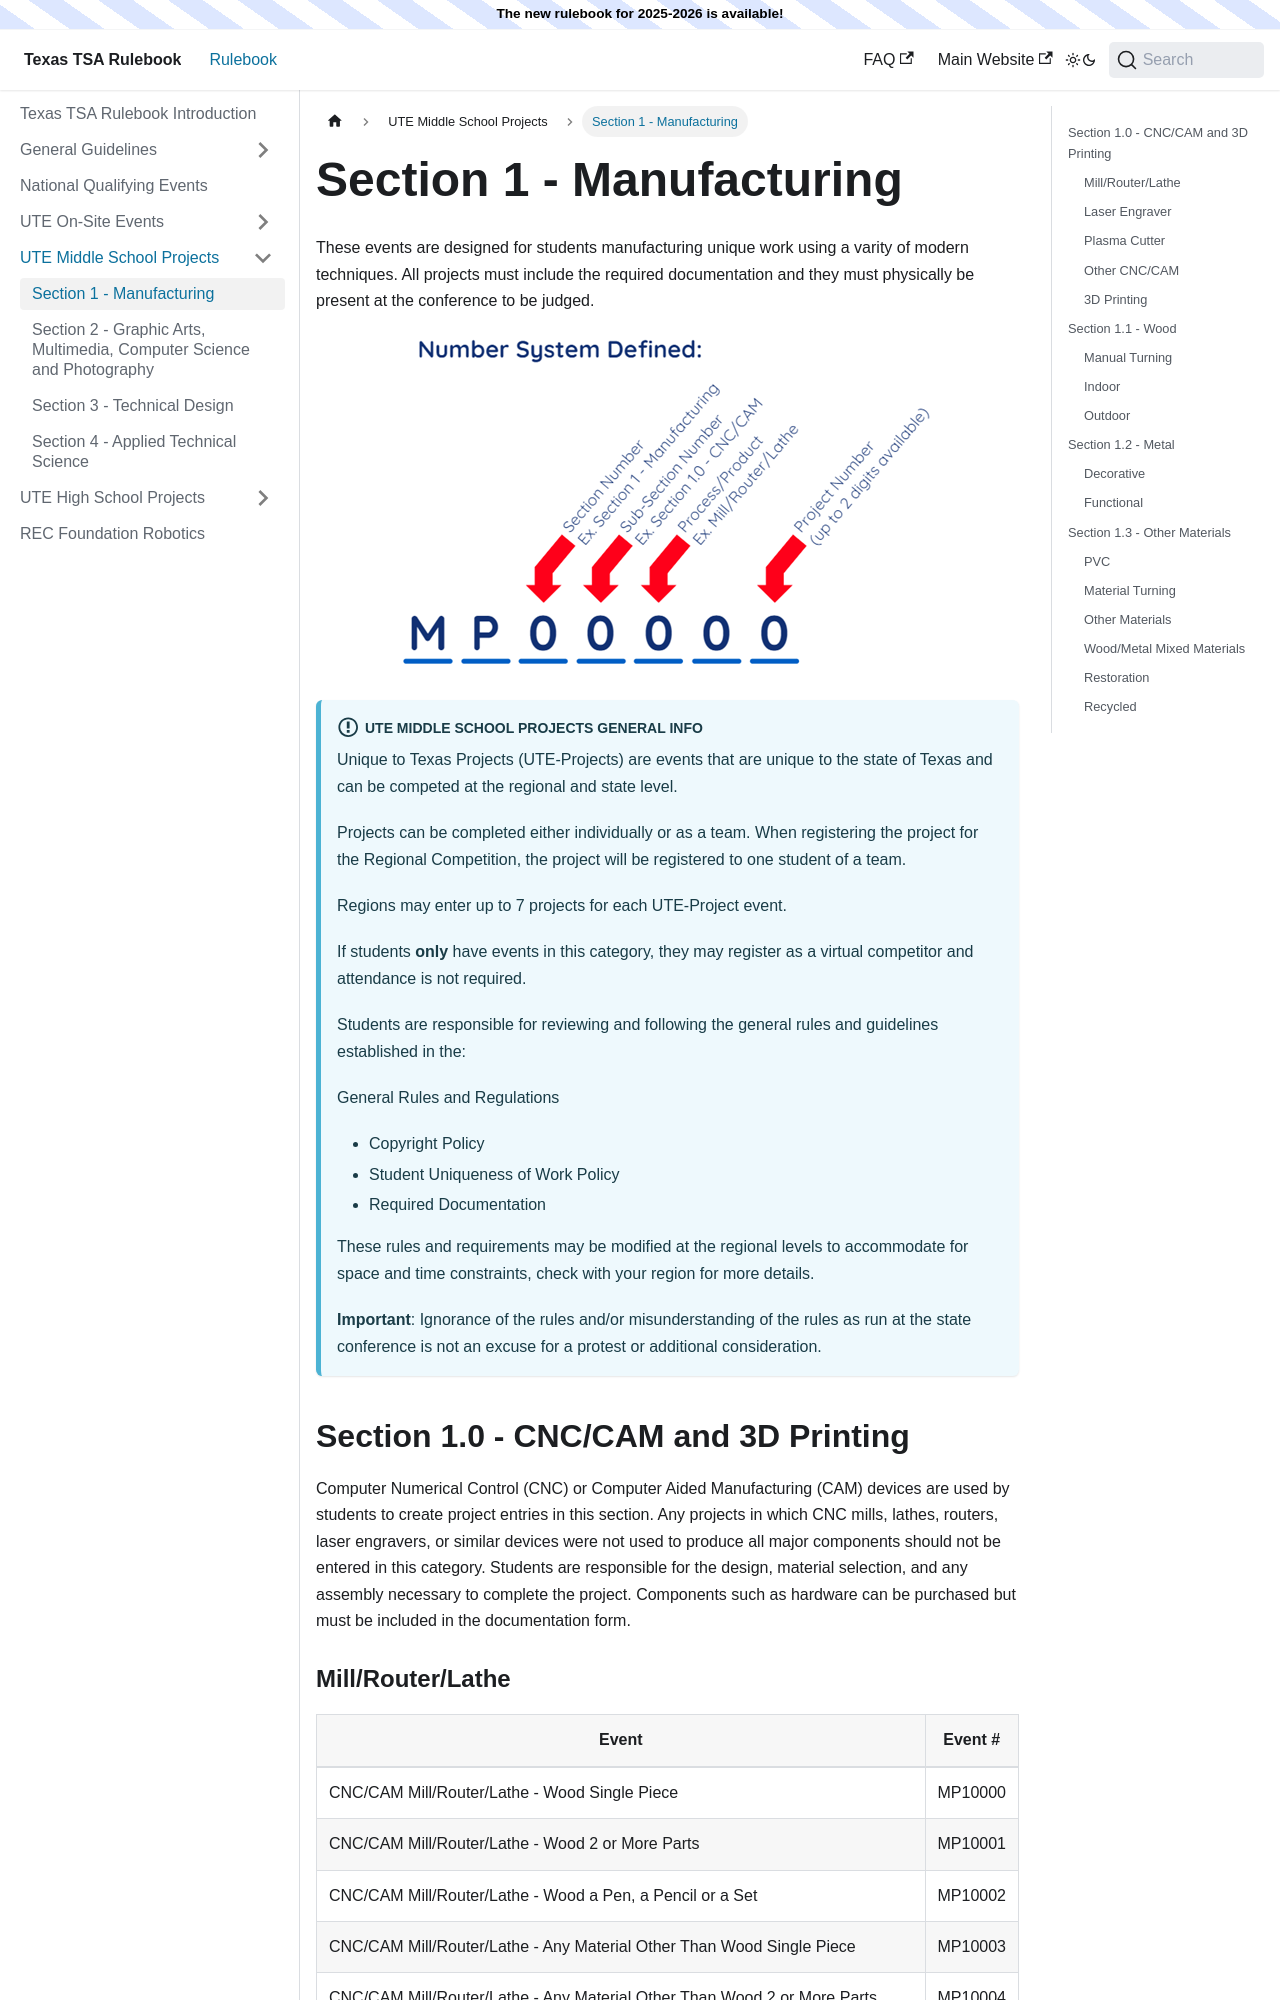

repository: texastsarulebook/texastsarulebook.github.io · page: ute-middle-school-projects/manufacturing.html · generator: docusaurus

---
sidebar_position: 1
---

# Section 1 - Manufacturing

These events are designed for students manufacturing unique work using a varity of modern techniques. All projects must include the required documentation and they must physically be present at the conference to be judged.

import UteMiddleSchoolProjectsBanner from '/ute-middle-school-projects-banner.mdx'

<UteMiddleSchoolProjectsBanner />

## Section 1.0 - CNC/CAM and 3D Printing

Computer Numerical Control (CNC) or Computer Aided Manufacturing (CAM) devices are used by students to create project entries in this section. Any projects in which CNC mills, lathes, routers, laser engravers, or similar devices were not used to produce all major components should not be entered in this category. Students are responsible for the design, material selection, and any assembly necessary to complete the project. Components such as hardware can be purchased but must be included in the documentation form.

### Mill/Router/Lathe

| Event                                                                            | Event # |
| -------------------------------------------------------------------------------- | ------- |
| CNC/CAM Mill/Router/Lathe - Wood Single Piece                                    | MP10000 |
| CNC/CAM Mill/Router/Lathe - Wood 2 or More Parts                                 | MP10001 |
| CNC/CAM Mill/Router/Lathe - Wood a Pen, a Pencil or a Set                        | MP10002 |
| CNC/CAM Mill/Router/Lathe - Any Material Other Than Wood Single Piece            | MP10003 |
| CNC/CAM Mill/Router/Lathe - Any Material Other Than Wood 2 or More Parts         | MP10004 |
| CNC/CAM Mill/Router/Lathe - Any Material Other Than Wood Pen, a Pencil, or a Set | MP10005 |

### Laser Engraver

| Event                                                                 | Event # |
| --------------------------------------------------------------------- | ------- |
| CNC/CAM Laser Engraver - Wood Single Piece                            | MP10100 |
| CNC/CAM Laser Engraver - Wood 2 or More Parts                         | MP10101 |
| CNC/CAM Laser Engraver - Any Material Other Than Wood Single Piece    | MP10102 |
| CNC/CAM Laser Engraver - Any Material Other Than Wood 2 or More Parts | MP10103 |

### Plasma Cutter

| Event                                         | Event # |
| --------------------------------------------- | ------- |
| CNC/CAM Plasma Cutter - Metal Single Piece    | MP10200 |
| CNC/CAM Plasma Cutter - Metal 2 or More Parts | MP10201 |

### Other CNC/CAM

| Event                        | Event # |
| ---------------------------- | ------- |
| CNC/CAM Other - Embroidery   | MP10300 |
| CNC/CAM Other - Vinyl Cutter | MP10301 |
